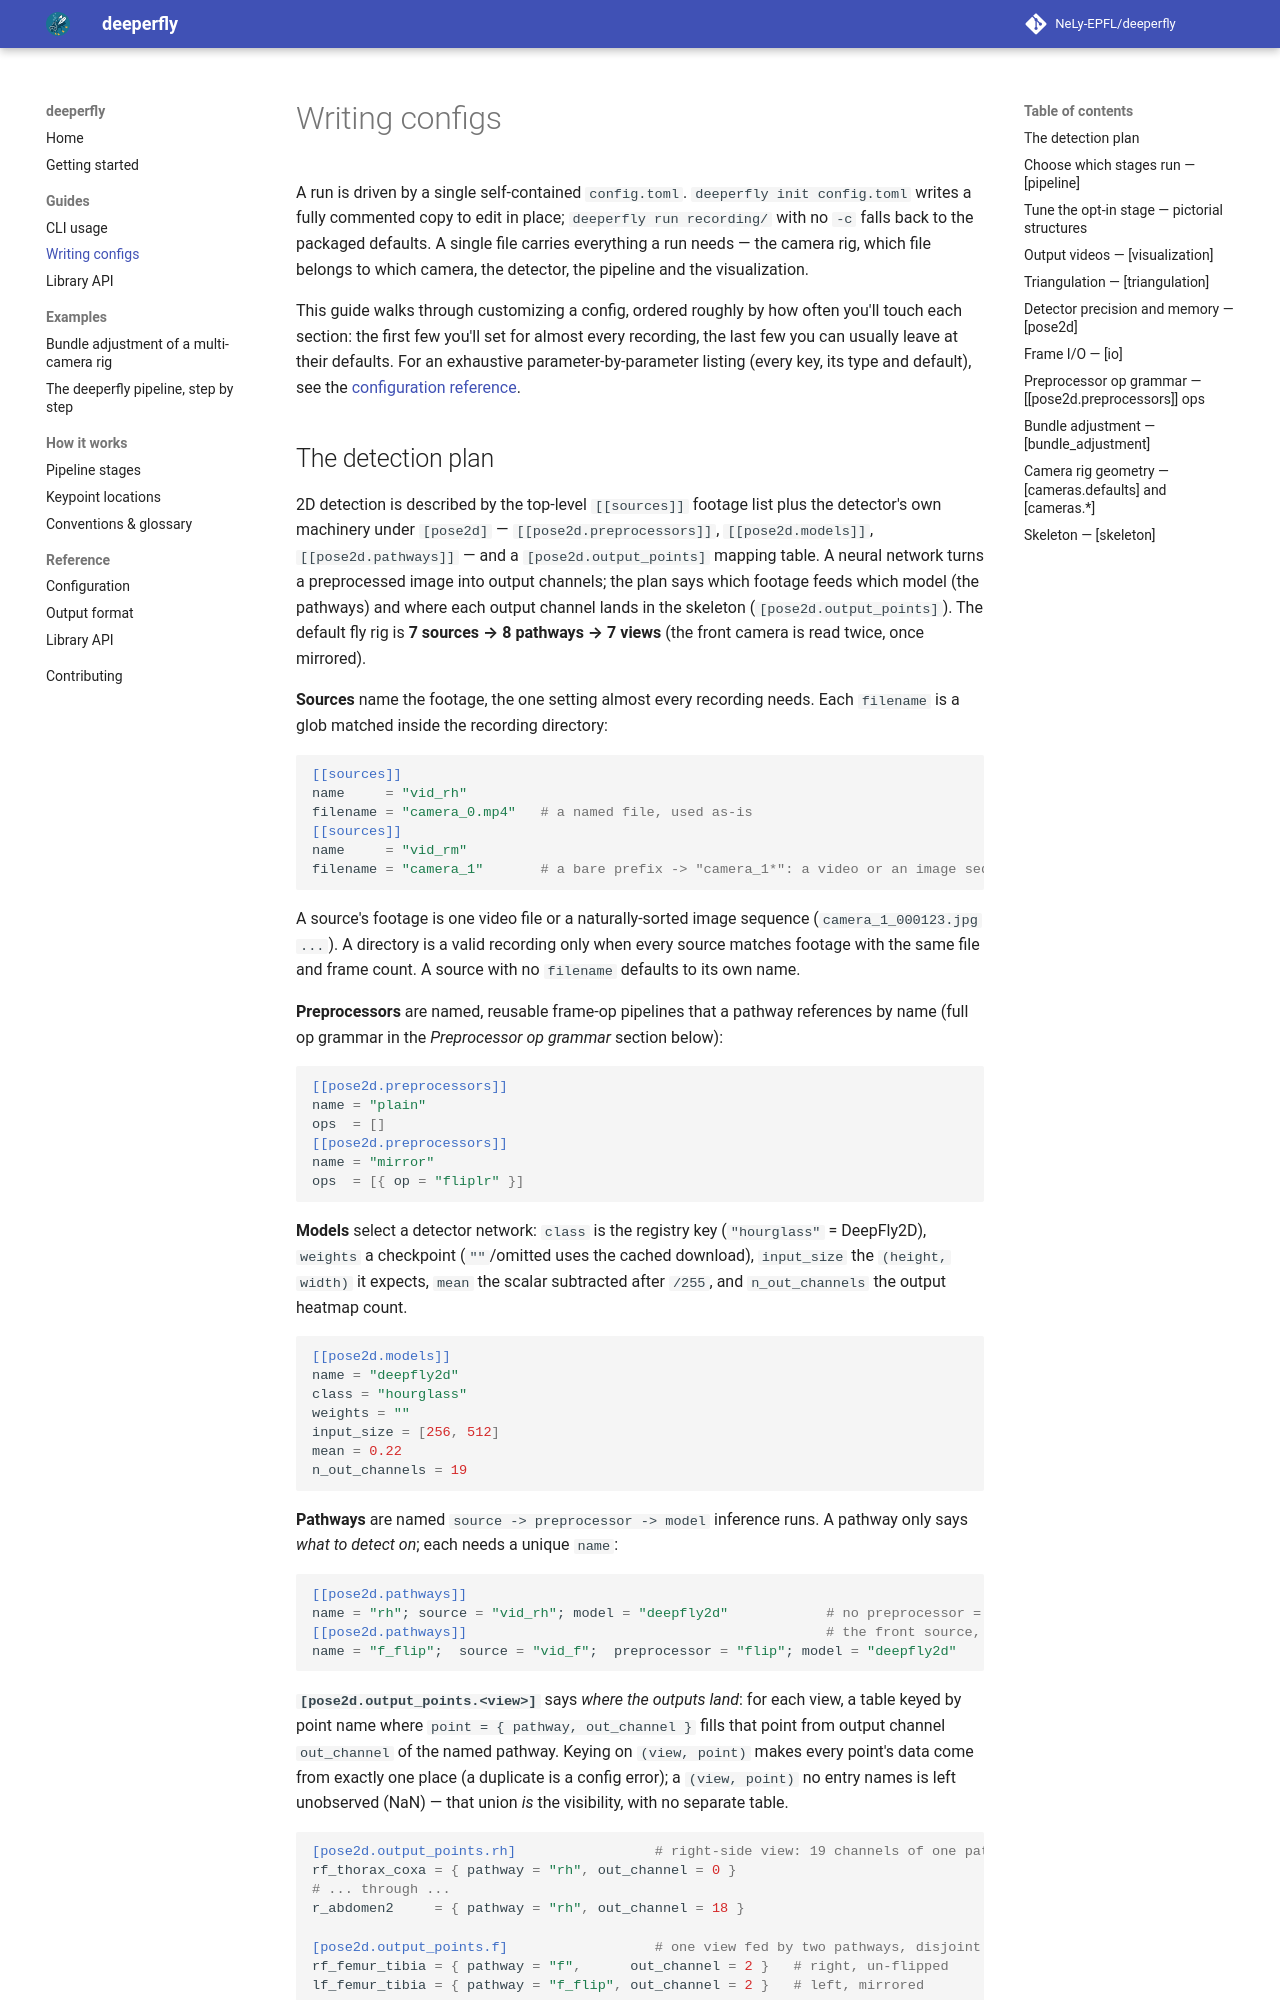

repository: NeLy-EPFL/deeperfly · page: 0.1.0/guides/configuration/index.html · generator: mkdocs

# Writing configs

A run is driven by a single self-contained `config.toml`. `deeperfly init
config.toml` writes a fully commented copy to edit in place; `deeperfly run
recording/` with no `-c` falls back to the packaged defaults. A single file
carries everything a run needs — the camera rig, which file belongs to which
camera, the detector, the pipeline and the visualization.

This guide walks through customizing a config, ordered roughly by how often
you'll touch each section: the first few you'll set for almost every recording,
the last few you can usually leave at their defaults. For an exhaustive
parameter-by-parameter listing (every key, its type and default), see the
[configuration reference](../reference/configuration.md).

## The detection plan

2D detection is described by the top-level `[[sources]]` footage list plus the
detector's own machinery under `[pose2d]` — `[[pose2d.preprocessors]]`,
`[[pose2d.models]]`, `[[pose2d.pathways]]` — and a `[pose2d.output_points]`
mapping table. A neural network turns a preprocessed image into output channels;
the plan says which footage feeds which model (the pathways) and where each
output channel lands in the skeleton (`[pose2d.output_points]`). The default fly
rig is **7 sources → 8 pathways → 7 views** (the front camera is read twice, once
mirrored).

**Sources** name the footage, the one setting almost every recording needs. Each
`filename` is a glob matched inside the recording directory:

```toml
[[sources]]
name     = "vid_rh"
filename = "camera_0.mp4"   # a named file, used as-is
[[sources]]
name     = "vid_rm"
filename = "camera_1"       # a bare prefix -> "camera_1*": a video or an image sequence
```

A source's footage is one video file or a naturally-sorted image sequence
(`camera_1_000123.jpg ...`). A directory is a valid recording only when every
source matches footage with the same file and frame count. A source with no
`filename` defaults to its own name.

**Preprocessors** are named, reusable frame-op pipelines that a pathway
references by name (full op grammar in the *Preprocessor op grammar* section
below):

```toml
[[pose2d.preprocessors]]
name = "plain"
ops  = []
[[pose2d.preprocessors]]
name = "mirror"
ops  = [{ op = "fliplr" }]
```

**Models** select a detector network: `class` is the registry key
(`"hourglass"` = DeepFly2D), `weights` a checkpoint (`""`/omitted uses the cached
download), `input_size` the `(height, width)` it expects, `mean` the scalar
subtracted after `/255`, and `n_out_channels` the output heatmap count.

```toml
[[pose2d.models]]
name = "deepfly2d"
class = "hourglass"
weights = ""
input_size = [256, 512]
mean = 0.22
n_out_channels = 19
```

**Pathways** are named `source -> preprocessor -> model` inference runs. A
pathway only says *what to detect on*; each needs a unique `name`:

```toml
[[pose2d.pathways]]
name = "rh"; source = "vid_rh"; model = "deepfly2d"            # no preprocessor = identity
[[pose2d.pathways]]                                            # the front source, mirrored pass
name = "f_flip";  source = "vid_f";  preprocessor = "flip"; model = "deepfly2d"
```

**`[pose2d.output_points.<view>]`** says *where the outputs land*: for each view,
a table keyed by point name where `point = { pathway, out_channel }` fills that
point from output channel `out_channel` of the named pathway. Keying on `(view,
point)` makes every point's data come from exactly one place (a duplicate is a
config error); a `(view, point)` no entry names is left unobserved (NaN) — that
union *is* the visibility, with no separate table.

```toml
[pose2d.output_points.rh]                 # right-side view: 19 channels of one pathway
rf_thorax_coxa = { pathway = "rh", out_channel = 0 }
# ... through ...
r_abdomen2     = { pathway = "rh", out_channel = 18 }

[pose2d.output_points.f]                  # one view fed by two pathways, disjoint points
rf_femur_tibia = { pathway = "f",      out_channel = 2 }   # right, un-flipped
lf_femur_tibia = { pathway = "f_flip", out_channel = 2 }   # left, mirrored
```

This modularity supports a range of setups: a single front model predicting both
legs, per-view or per-side specialized models, or a different `model` per
pathway.
